Run: headless pygame with SDL's dummy video driver; simulated clock (each Clock.tick advances the game by its frame time, no real sleeping); random seed 0; keys injected as events and as key.get_pressed() state; no mouse input.
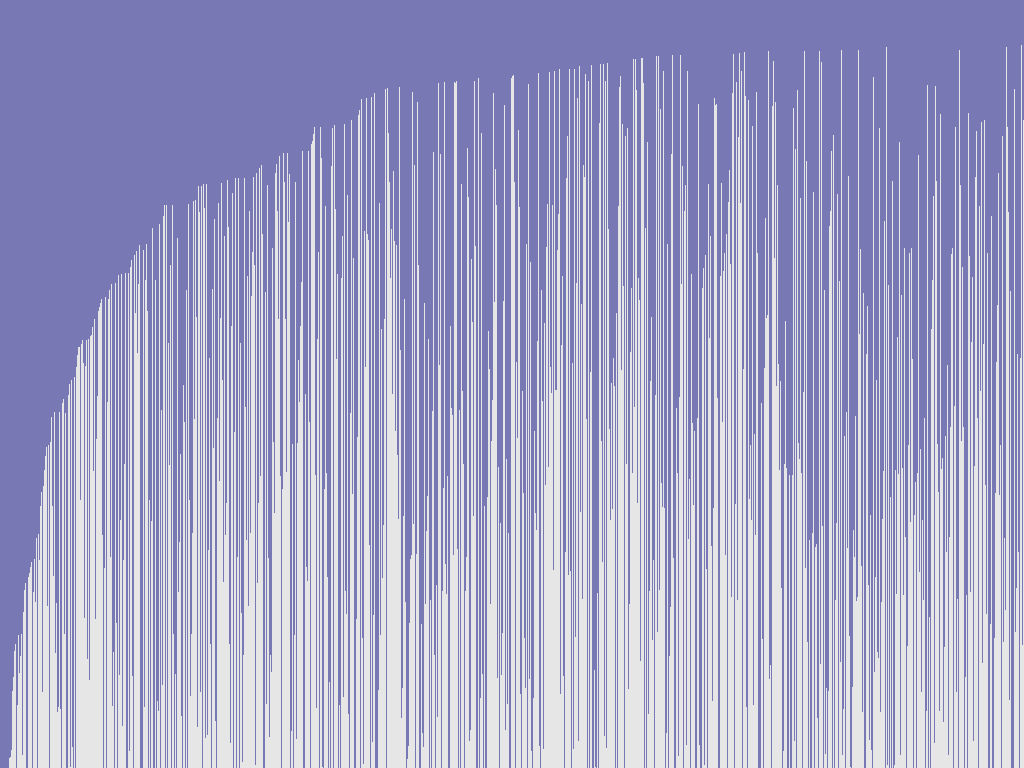
Frame 1 of 4 · flips 1–60 · no input
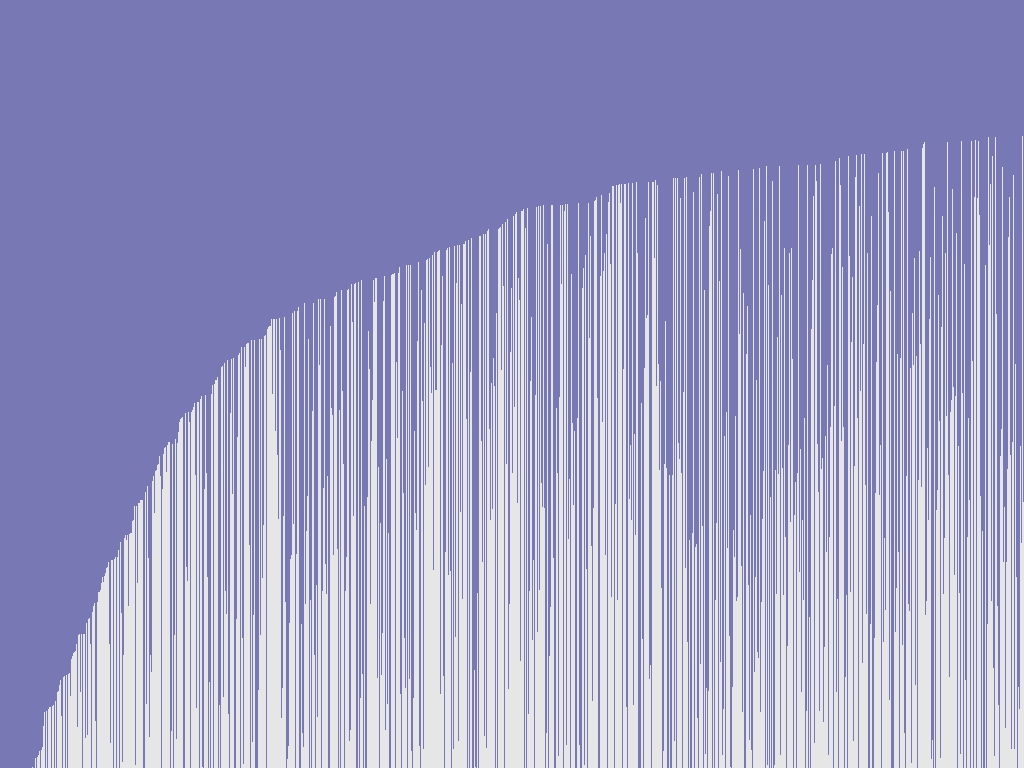
Frame 2 of 4 · flips 61–180 · tapped SPACE, RETURN · held RIGHT (→), D
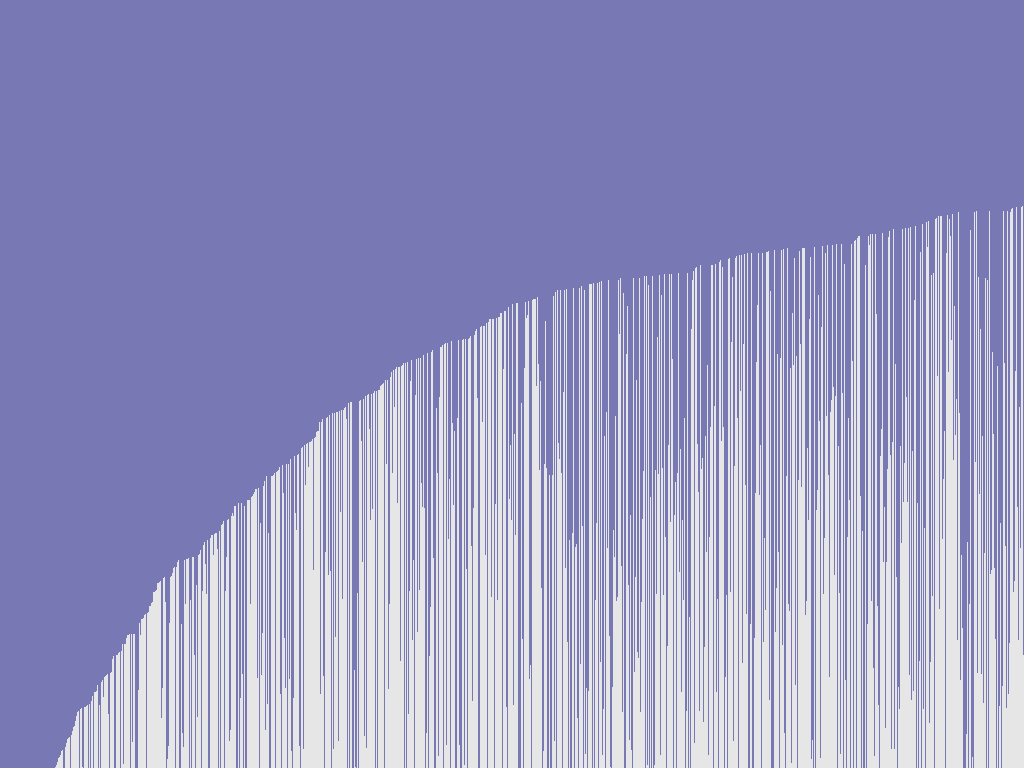
Frame 3 of 4 · flips 181–300 · held DOWN (↓), S
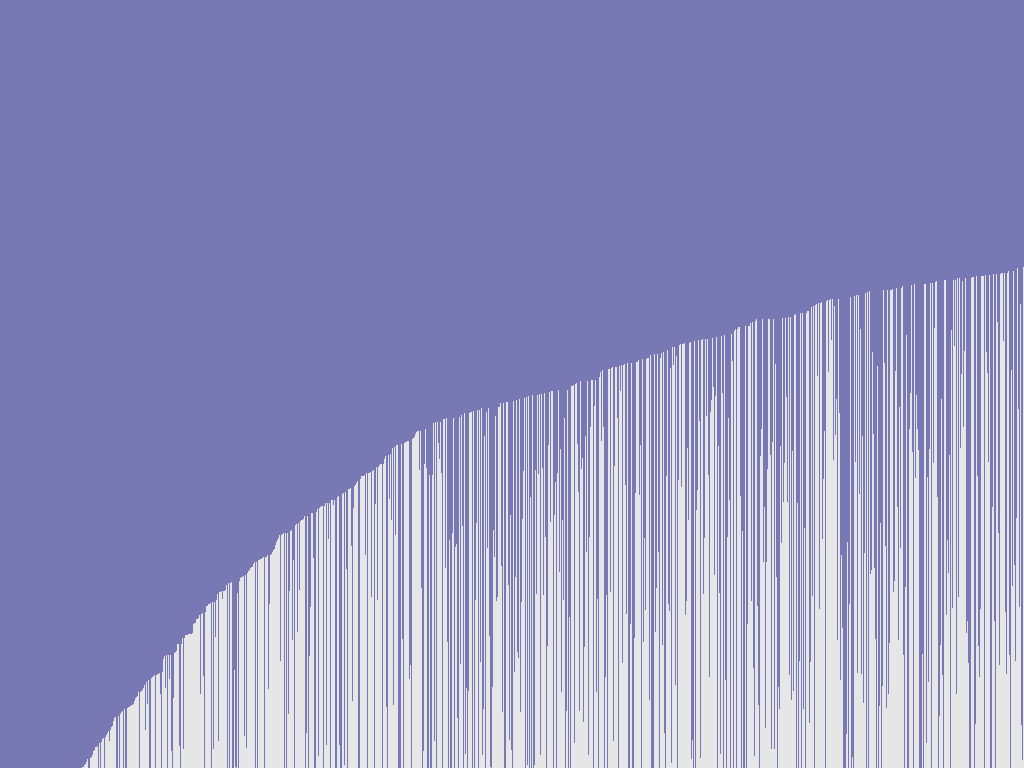
Frame 4 of 4 · flips 301–420 · held LEFT (←), A, UP (↑), W

The pygame program that drew these frames:

#  Copyright © 2019, Jakub Sosna, All rights reserved.

import pygame as pg
import random

pg.init()

size = (1600, 900)
bg = (120, 120, 180)
line_color = (230, 230, 230)

i = 0

root = pg.display.set_mode(size, pg.FULLSCREEN)
pg.display.set_caption("Bubble Sort Visualization")


def setup():
    v = []
    while len(v) < size[0]:
        v.append(random.randint(0, 900))
    return v


def draw():
    root.fill(bg)

    global i
    if i < len(values):
        for j in range(len(values)-i-1):
            if values[j] > values[j+1]:
                values[j], values[j+1] = values[j+1], values[j]
        i += 1

    for x in range(size[0]):
        pg.draw.line(root, line_color, (x, size[1]), (x, size[1]-values[x]))


def bubble_sort():
    for x in range(len(values)):
        for y in range(0, len(values)-x-1):
            if values[y] > values[y+1]:
                values[y], values[y+1] = values[y+1], values[y]


clock = pg.time.Clock()
finished = False

values = setup()

setup()
while not finished:
    for event in pg.event.get():
        if event.type == pg.QUIT:
            pg.quit()
            quit()
        if event.type == pg.KEYDOWN:
            if event.key == pg.K_ESCAPE:
                pg.quit()
                quit()

    # bubble_sort()
    draw()
    pg.display.update()
    clock.tick(60)
